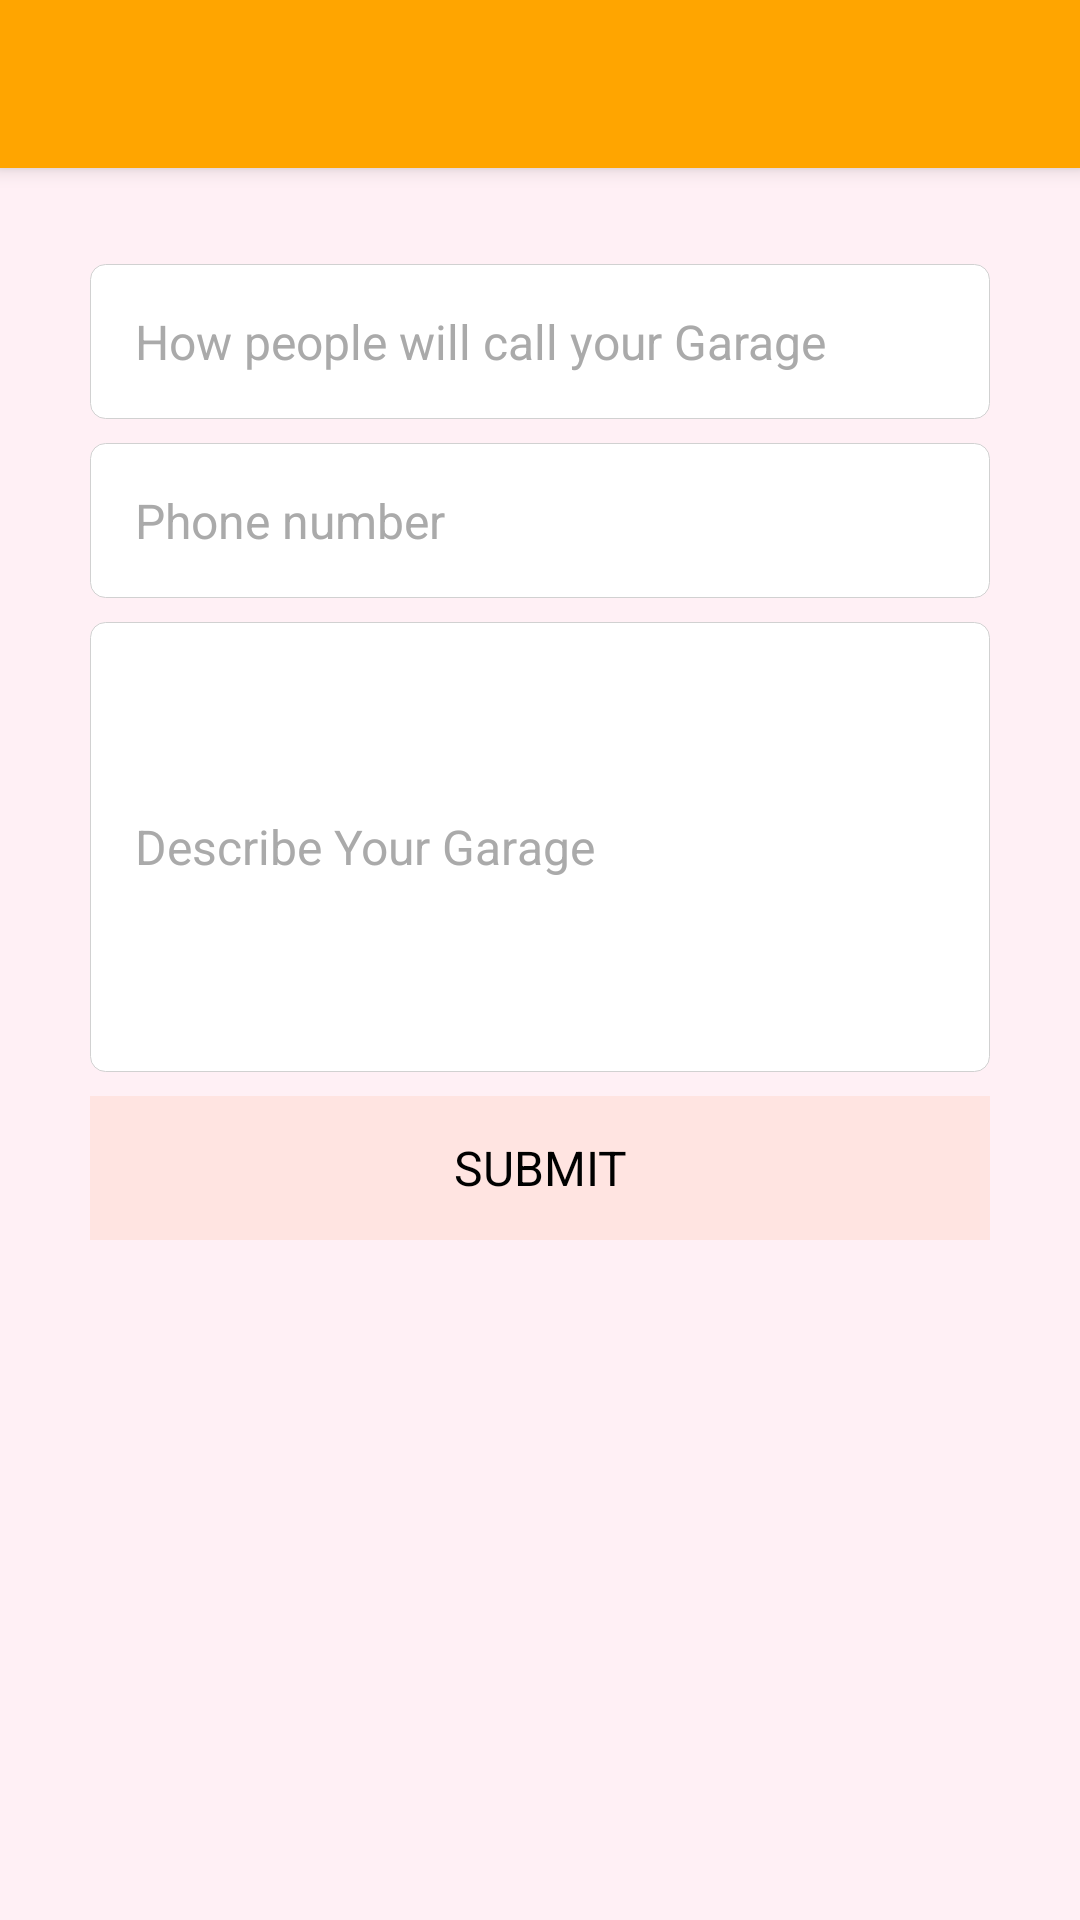

The Android layout XML behind this screen, and the referenced resources:
<!-- AndroidManifest.xml: application theme AppTheme -->
<!-- res/layout/my_name.xml -->
<?xml version="1.0" encoding="utf-8"?>
<ScrollView xmlns:android="http://schemas.android.com/apk/res/android"
    android:layout_width="match_parent"
    android:layout_height="match_parent"
    xmlns:tools="http://schemas.android.com/tools"
    xmlns:map="http://schemas.android.com/apk/res-auto"
    tools:context=".RegisterActivity"
    android:background="@color/very_lightly_pink">



    <LinearLayout
        android:layout_width="match_parent"
        android:layout_height="match_parent"
        android:orientation="vertical">

        <androidx.appcompat.widget.Toolbar
            android:id="@+id/my_toolbar"
            android:layout_width="match_parent"
            android:layout_height="?attr/actionBarSize"
            android:layout_marginBottom="32dp"
            android:background="@color/orange"
            android:elevation="4dp"

            android:theme="@style/ThemeOverlay.AppCompat.ActionBar"

            map:layout_constraintEnd_toEndOf="parent"
            map:layout_constraintStart_toStartOf="parent"
            map:layout_constraintTop_toTopOf="parent"
            tools:ignore="MissingConstraints">


            <TextView
                android:id="@+id/me"
                android:layout_width="match_parent"
                android:layout_height="wrap_content"
                android:text=""
                android:textColor="@color/black"
                android:textSize="40sp"
                tools:layout_editor_absoluteX="0dp"
                tools:layout_editor_absoluteY="5dp" />

        </androidx.appcompat.widget.Toolbar>


        <EditText
            android:id="@+id/myName"
            android:layout_width="match_parent"
            android:layout_height="wrap_content"
            android:hint="How people will call your Garage"
            android:background="@drawable/text_fields"
            android:textColorHint="@android:color/darker_gray"
            android:maxLines="1"
            android:imeOptions="actionNext"
            android:textColor="#000000"
            android:layout_marginStart="30dp"
            android:layout_marginEnd="30dp"
            android:textSize="16sp"
            android:layout_marginBottom="8dp"
            android:padding="15dp"/>

        <EditText
            android:id="@+id/myNumber"
            android:layout_width="match_parent"
            android:layout_height="wrap_content"
            android:hint="Phone number"
            android:background="@drawable/text_fields"
            android:textColorHint="@android:color/darker_gray"
            android:maxLines="1"
            android:imeOptions="actionNext"
            android:textColor="#000000"
            android:layout_marginStart="30dp"
            android:layout_marginEnd="30dp"
            android:textSize="16sp"
            android:layout_marginBottom="8dp"
            android:padding="15dp"/>
        <EditText
            android:id="@+id/description"
            android:layout_width="match_parent"
            android:layout_height="150dp"
            android:hint="Describe Your Garage "
            android:background="@drawable/text_fields"
            android:textColorHint="@android:color/darker_gray"
            android:maxLines="10"
            android:imeOptions="actionNext"
            android:textColor="#000000"
            android:layout_marginStart="30dp"
            android:layout_marginEnd="30dp"
            android:textSize="16sp"
            android:layout_marginBottom="8dp"
            android:padding="15dp"/>




        <Button
            android:id="@+id/myButton"
            android:layout_width="match_parent"
            android:layout_height="wrap_content"
            android:layout_gravity="center"
            android:text="SUBMIT"
            android:textSize="16dp"
            android:layout_marginStart="30dp"
            android:layout_marginEnd="30dp"
            android:background="@color/white"/>





    </LinearLayout>
</ScrollView>
<!-- resources referenced by this layout -->
<resources>
  <color name="black">#FF000000</color>
  <color name="orange">#FFA500</color>
  <color name="very_lightly_pink"> #FFF0F5</color>
  <color name="white">#FFFFFFFF</color>
  <!-- drawable text_fields (drawable) -->
  <?xml version="1.0" encoding="utf-8"?>
  <selector xmlns:android="http://schemas.android.com/apk/res/android">
  <item>
      <shape>
          <corners android:radius="5dp"/>
          <stroke android:width="0.1dp" android:color="#d1d1d1"/>
          <solid android:color="#FFFFFF"/>
  
      </shape>
  </item>
  </selector>
  <style name="AppTheme" parent="Theme.AppCompat.Light">
          <item name="buttonStyle">@style/PinkButtonStyle</item>
          <item name="toolbarStyle">@style/OrangeToolbarStyle</item>
          <item name="android:windowBackground">@color/light_pink</item>
      </style>
  <style name="PinkButtonStyle" parent="@android:style/Widget.Button">
          <item name="android:backgroundTint">#FFE4E1</item>
          <item name="android:minWidth">120dp</item>
          <item name="android:minHeight">48dp</item>
      </style>
  <style name="OrangeToolbarStyle" parent="Widget.AppCompat.Toolbar">
          <item name="android:background">#FFA500</item>
      </style>
  <color name="light_pink">#FFE4E1</color>
</resources>
